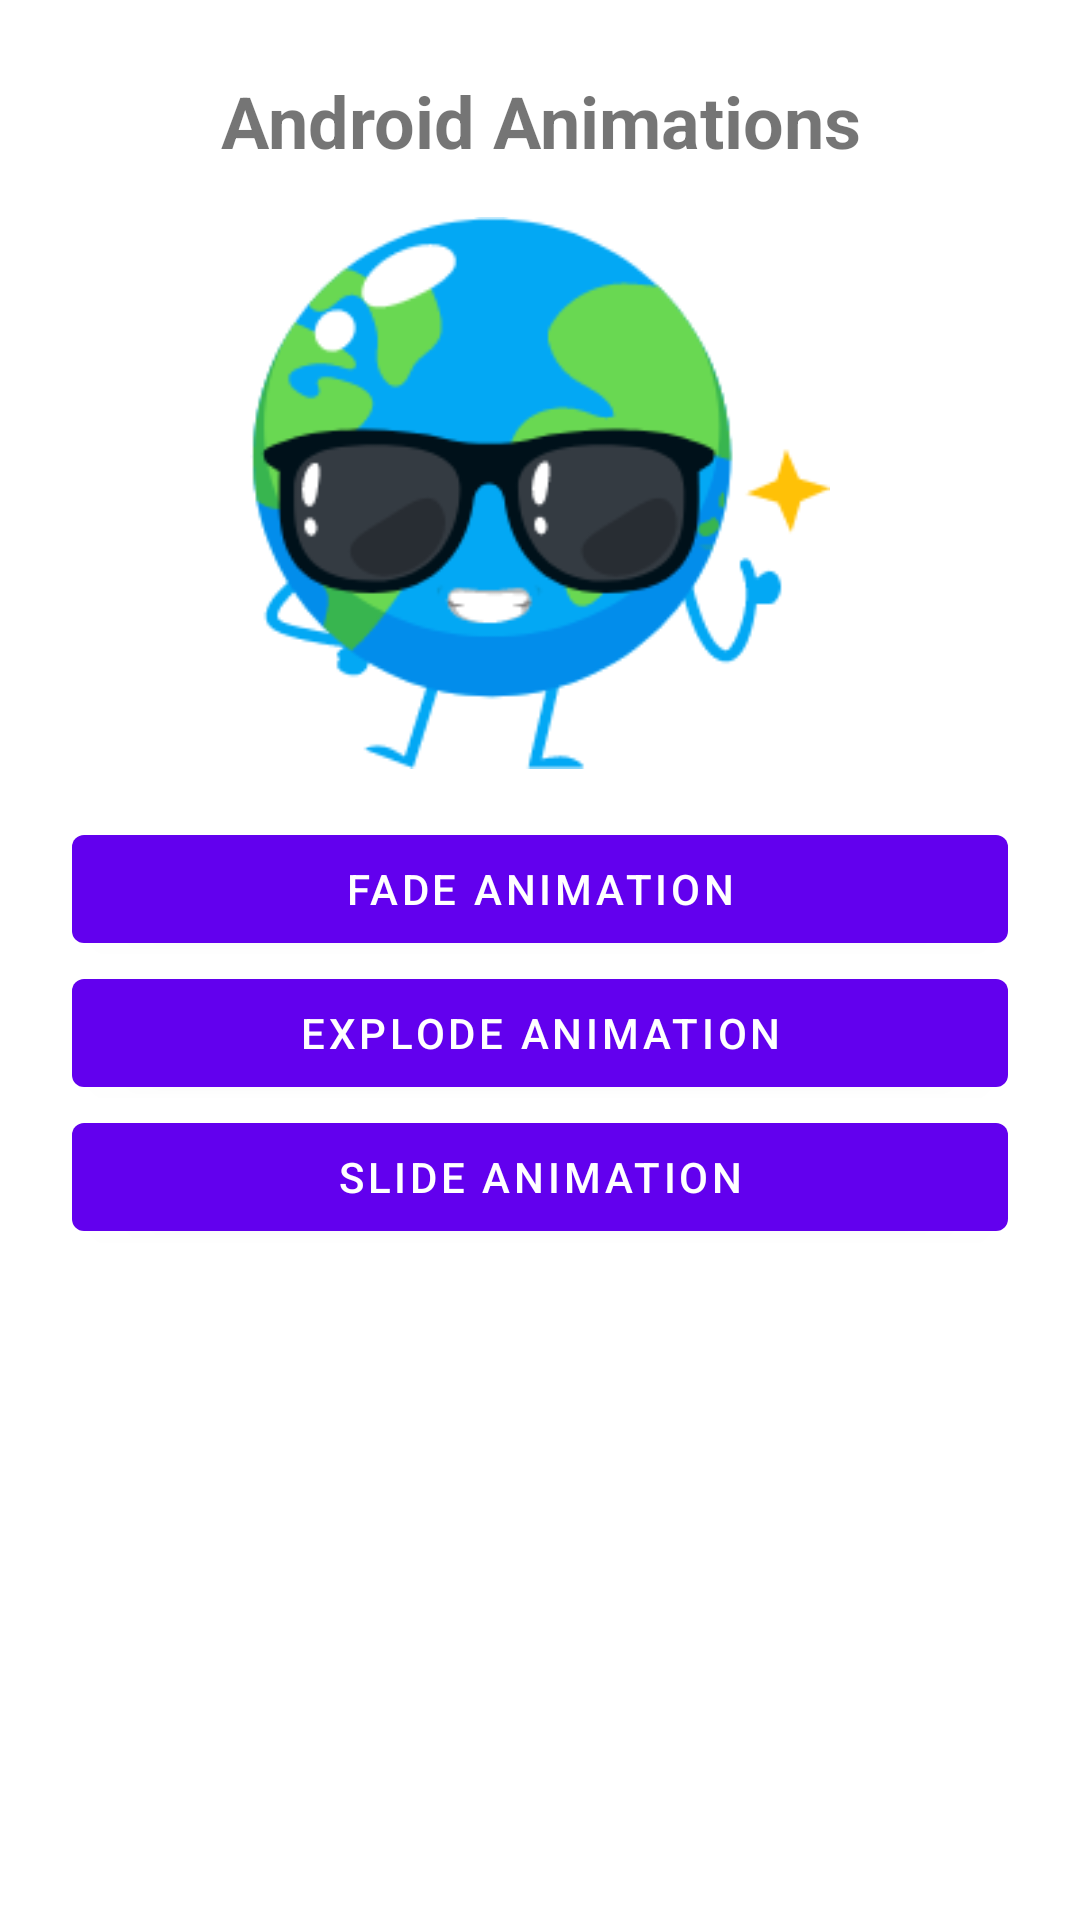

This screen was rendered from an Android layout file. Write that file and the resources it references.
<!-- AndroidManifest.xml: application theme Theme.AnimationExamples -->
<!-- res/layout/fragment_basic_animation.xml -->
<?xml version="1.0" encoding="utf-8"?>
<LinearLayout xmlns:android="http://schemas.android.com/apk/res/android"
    xmlns:tools="http://schemas.android.com/tools"
    android:layout_width="match_parent"
    android:layout_height="match_parent"
    android:orientation="vertical"
    android:padding="@dimen/padding_24"
    tools:context=".BasicAnimationFragment">

    <TextView
        android:id="@+id/title"
        style="@style/Title"
        android:layout_width="match_parent"
        android:layout_height="wrap_content"
        android:gravity="center"
        android:text="@string/android_animations" />

    <FrameLayout
        android:id="@+id/animated_container"
        android:layout_width="match_parent"
        android:layout_height="200dp">

        <ImageView
            android:id="@+id/image"
            android:layout_width="match_parent"
            android:layout_height="wrap_content"
            android:layout_marginBottom="@dimen/margin_default"
            android:src="@drawable/earth_with_glasses"
            tools:ignore="ContentDescription" />
    </FrameLayout>

    <com.google.android.material.button.MaterialButton
        android:id="@+id/fade_button"
        android:layout_width="match_parent"
        android:layout_height="wrap_content"
        android:text="@string/fade_animation" />

    <com.google.android.material.button.MaterialButton
        android:id="@+id/explode_button"
        android:layout_width="match_parent"
        android:layout_height="wrap_content"
        android:text="@string/explode_animation" />

    <com.google.android.material.button.MaterialButton
        android:id="@+id/slide_button"
        android:layout_width="match_parent"
        android:layout_height="wrap_content"
        android:text="@string/slide_animation" />

</LinearLayout>
<!-- resources referenced by this layout -->
<resources>
  <dimen name="margin_default">16dp</dimen>
  <dimen name="padding_24">24dp</dimen>
  <!-- drawable earth_with_glasses: png bitmap (drawable-mdpi, 12300 bytes) -->
  <string name="android_animations">Android Animations</string>
  <string name="explode_animation">Explode Animation</string>
  <string name="fade_animation">Fade Animation</string>
  <string name="slide_animation">Slide Animation</string>
  <style name="Title">
          <item name="android:textStyle">bold</item>
          <item name="android:layout_marginBottom">@dimen/margin_default</item>
          <item name="android:textSize">@dimen/text_size_24</item>
      </style>
  <style name="Theme.AnimationExamples" parent="Theme.MaterialComponents.DayNight.DarkActionBar">
          
          <item name="colorPrimary">@color/purple_500</item>
          <item name="colorPrimaryVariant">@color/purple_700</item>
          <item name="colorOnPrimary">@color/white</item>
          
          <item name="colorSecondary">@color/teal_200</item>
          <item name="colorSecondaryVariant">@color/teal_700</item>
          <item name="colorOnSecondary">@color/black</item>
          
          <item name="android:statusBarColor">?attr/colorPrimaryVariant</item>
          
  
          <item name="android:windowActivityTransitions">true</item>
          
          <item name="android:windowEnterTransition">@android:transition/slide_bottom</item>
          <item name="android:windowExitTransition">@android:transition/explode</item>
      </style>
  <dimen name="text_size_24">24sp</dimen>
  <!-- not gathered from this repository: default colours our renderer supplied (Android Studio template values) -->
  <color name="purple_500">#FF6200EE</color>
  <color name="purple_700">#FF3700B3</color>
  <color name="teal_200">#FF03DAC5</color>
  <color name="teal_700">#FF018786</color>
  <color name="black">#FF000000</color>
  <color name="white">#FFFFFFFF</color>
</resources>
